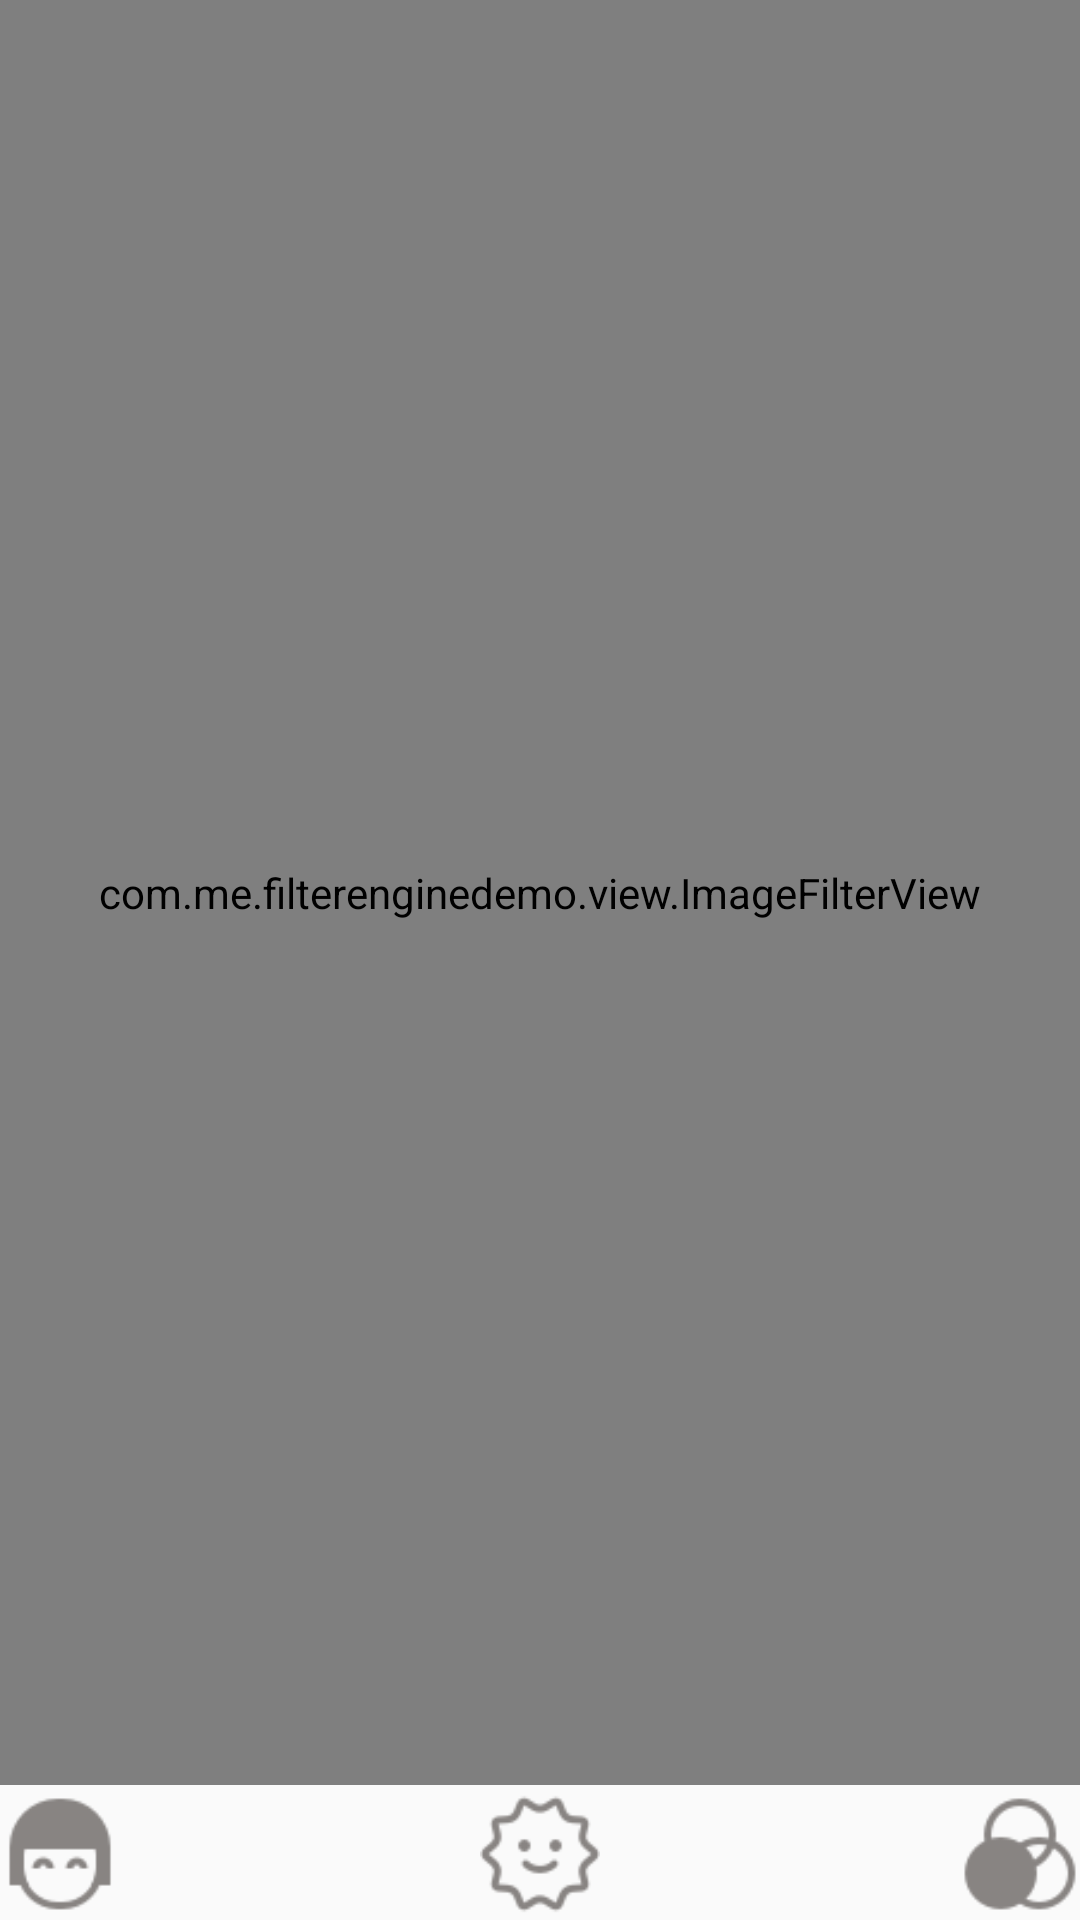

The Android layout XML behind this screen, and the referenced resources:
<!-- AndroidManifest.xml: application theme AppTheme -->
<!-- res/layout/activity_image_filter.xml -->
<?xml version="1.0" encoding="utf-8"?>
<LinearLayout xmlns:android="http://schemas.android.com/apk/res/android"
    xmlns:app="http://schemas.android.com/apk/res-auto"
    xmlns:tools="http://schemas.android.com/tools"
    android:layout_width="match_parent"
    android:layout_height="match_parent"
    android:orientation="vertical"
    tools:context=".ImageFilterActivity">


    <RelativeLayout
        android:layout_width="match_parent"
        android:layout_height="match_parent">

        <com.me.filterenginedemo.view.ImageFilterView
        android:id="@+id/image_filter_view"
        android:layout_width="match_parent"
        android:layout_height="match_parent"
        android:layout_marginBottom="45dp" />


        <LinearLayout
            android:layout_width="match_parent"
            android:layout_height="40dp"
            android:layout_marginBottom="2dp"
            android:layout_alignParentBottom="true"
            android:gravity="center"
            android:orientation="horizontal">

            <LinearLayout
                android:id="@+id/beauty_layout"
                android:layout_width="0dp"
                android:layout_height="match_parent"
                android:layout_alignParentLeft="true"
                android:orientation="vertical"
                android:layout_weight="1">

                <ImageView
                    android:id="@+id/beauty_image"
                    android:layout_width="40dp"
                    android:layout_height="40dp"
                    android:src="@drawable/icon_beautify_off" />

            </LinearLayout>

            <LinearLayout
                android:id="@+id/adjust_layout"
                android:layout_width="0dp"
                android:layout_height="match_parent"
                android:orientation="vertical"
                android:layout_weight="1">

                <ImageView
                    android:id="@+id/adjust_image"
                    android:layout_width="40dp"
                    android:layout_height="40dp"
                    android:layout_gravity="center_horizontal"
                    android:background="@drawable/icon_adjust_off"/>

            </LinearLayout>

            <LinearLayout
                android:id="@+id/filter_layout"
                android:layout_width="0dp"
                android:layout_height="match_parent"
                android:orientation="vertical"
                android:layout_weight="1">

                <ImageView
                    android:id="@+id/filter_image"
                    android:layout_width="40dp"
                    android:layout_height="40dp"
                    android:layout_gravity="right"
                    android:background="@drawable/icon_filter_off"/>
            </LinearLayout>

        </LinearLayout>


        <com.me.filterenginedemo.fragment.FilterFragment
            android:id="@+id/filter_fragment"
            android:layout_width="match_parent"
            android:layout_height="wrap_content"
            android:layout_alignParentBottom="true"
            android:visibility="gone"/>


    </RelativeLayout>


</LinearLayout>
<!-- resources referenced by this layout -->
<resources>
  <!-- drawable icon_adjust_off: png bitmap (drawable, 2384 bytes) -->
  <!-- drawable icon_beautify_off: png bitmap (drawable, 1361 bytes) -->
  <!-- drawable icon_filter_off: png bitmap (drawable, 1458 bytes) -->
  <style name="AppTheme" parent="Theme.AppCompat.Light.DarkActionBar">
          
          <item name="colorPrimary">@color/colorPrimary</item>
          <item name="colorPrimaryDark">@color/colorPrimaryDark</item>
          <item name="colorAccent">@color/colorAccent</item>
      </style>
  <color name="colorPrimary">#3F51B5</color>
  <color name="colorPrimaryDark">#303F9F</color>
  <color name="colorAccent">#FF4081</color>
</resources>
